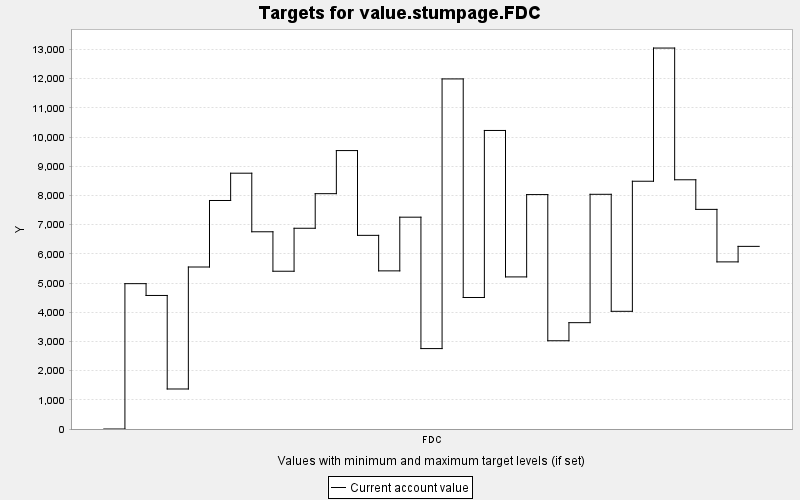

The data file committed next to this chart (first rows):
TARGET, PERIOD, YEAR, PERIODWIDTH, MINIMUM, MAXIMUM, MINWEIGHT, MAXWEIGHT, CURRENT, SUMMARY
value.stumpage.FDC, 0, 0, 10.0, 0.0, 10000, 1.0, 1.0, 0.0, 0.0
value.stumpage.FDC, 1, 10, 10.0, 0.0, 10000, 1.0, 1.0, 4979, 0.0
value.stumpage.FDC, 2, 20, 10.0, 0.0, 10000, 1.0, 1.0, 4575, 0.0
value.stumpage.FDC, 3, 30, 10.0, 0.0, 10000, 1.0, 1.0, 1371, 0.0
value.stumpage.FDC, 4, 40, 10.0, 0.0, 10000, 1.0, 1.0, 5550, 0.0
value.stumpage.FDC, 5, 50, 10.0, 0.0, 10000, 1.0, 1.0, 7829, 0.0
value.stumpage.FDC, 6, 60, 10.0, 0.0, 10000, 1.0, 1.0, 8764, 0.0
value.stumpage.FDC, 7, 70, 10.0, 0.0, 10000, 1.0, 1.0, 6757, 0.0
value.stumpage.FDC, 8, 80, 10.0, 0.0, 10000, 1.0, 1.0, 5405, 0.0
value.stumpage.FDC, 9, 90, 10.0, 0.0, 10000, 1.0, 1.0, 6877, 0.0
value.stumpage.FDC, 10, 100, 10.0, 0.0, 10000, 1.0, 1.0, 8062, 0.0
value.stumpage.FDC, 11, 110, 10.0, 0.0, 10000, 1.0, 1.0, 9539, 0.0
value.stumpage.FDC, 12, 120, 10.0, 0.0, 10000, 1.0, 1.0, 6634, 0.0
value.stumpage.FDC, 13, 130, 10.0, 0.0, 10000, 1.0, 1.0, 5417, 0.0
value.stumpage.FDC, 14, 140, 10.0, 0.0, 10000, 1.0, 1.0, 7257, 0.0
value.stumpage.FDC, 15, 150, 10.0, 0.0, 10000, 1.0, 1.0, 2755, 0.0
value.stumpage.FDC, 16, 160, 10.0, 0.0, 10000, 1.0, 1.0, 11993, 0.0
value.stumpage.FDC, 17, 170, 10.0, 0.0, 10000, 1.0, 1.0, 4505, 0.0
value.stumpage.FDC, 18, 180, 10.0, 0.0, 10000, 1.0, 1.0, 10228, 0.0
value.stumpage.FDC, 19, 190, 10.0, 0.0, 10000, 1.0, 1.0, 5211, 0.0
value.stumpage.FDC, 20, 200, 10.0, 0.0, 10000, 1.0, 1.0, 8031, 0.0
value.stumpage.FDC, 21, 210, 10.0, 0.0, 10000, 1.0, 1.0, 3023, 0.0
value.stumpage.FDC, 22, 220, 10.0, 0.0, 10000, 1.0, 1.0, 3643, 0.0
value.stumpage.FDC, 23, 230, 10.0, 0.0, 10000, 1.0, 1.0, 8041, 0.0
value.stumpage.FDC, 24, 240, 10.0, 0.0, 10000, 1.0, 1.0, 4032, 0.0
value.stumpage.FDC, 25, 250, 10.0, 0.0, 10000, 1.0, 1.0, 8488, 0.0
value.stumpage.FDC, 26, 260, 10.0, 0.0, 10000, 1.0, 1.0, 13051, 0.0
value.stumpage.FDC, 27, 270, 10.0, 0.0, 10000, 1.0, 1.0, 8538, 0.0
value.stumpage.FDC, 28, 280, 10.0, 0.0, 10000, 1.0, 1.0, 7524, 0.0
value.stumpage.FDC, 29, 290, 10.0, 0.0, 10000, 1.0, 1.0, 5725, 0.0
value.stumpage.FDC, 30, 300, 10.0, 0.0, 10000, 1.0, 1.0, 6257, 0.0
